Dataset: Dataset (GitHub, marcoacc90/cnn-staircase-mobilenet). Classes: non obstructed, obs.

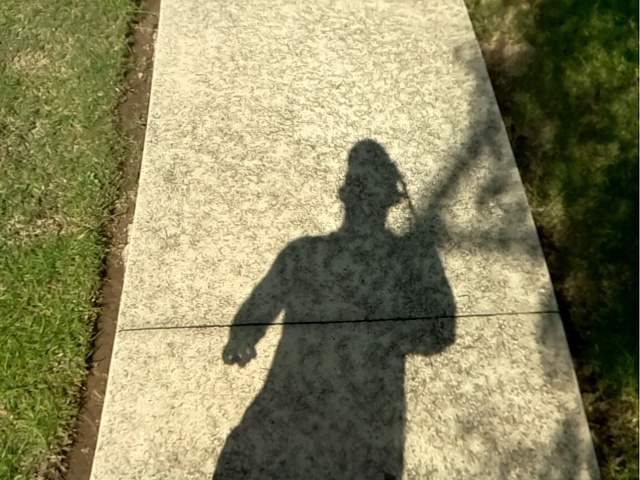
Label: non obstructed

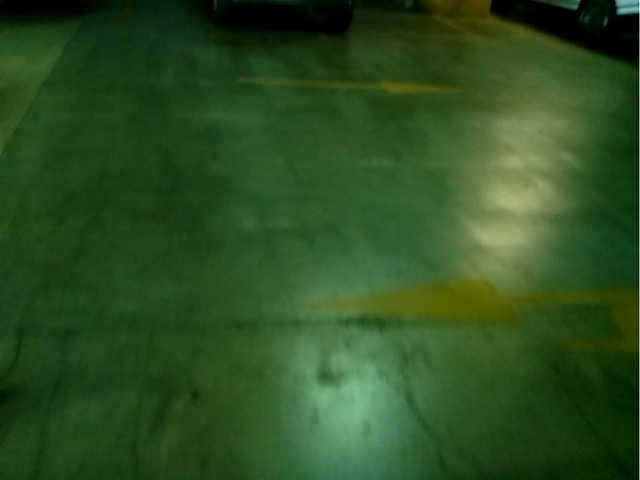
Label: non obstructed

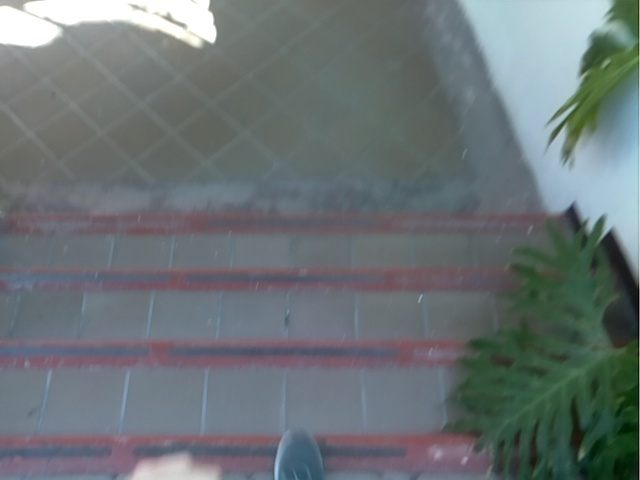
Label: obs

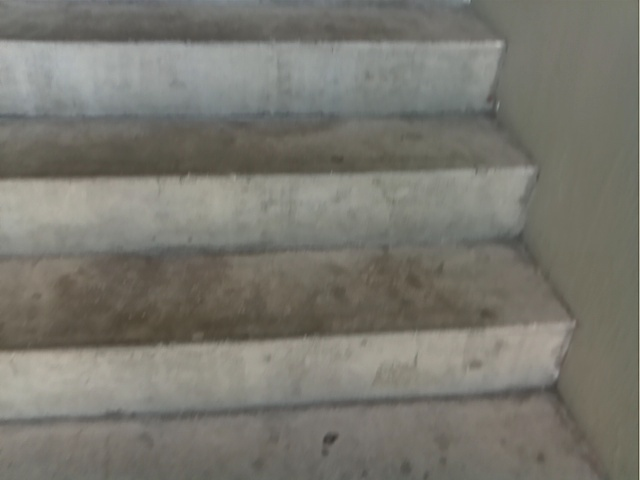
Label: obs

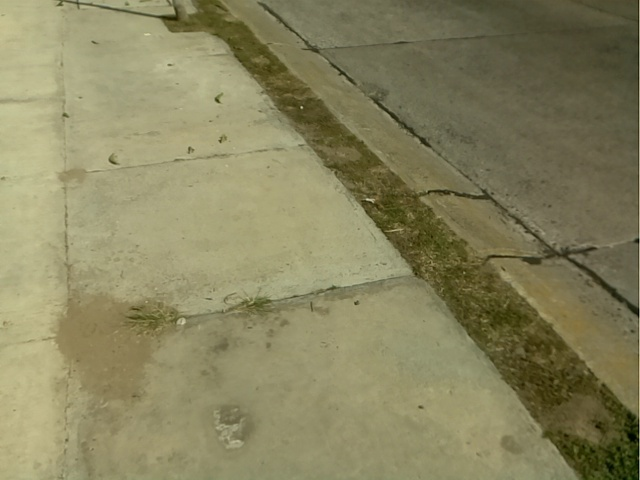
Label: non obstructed

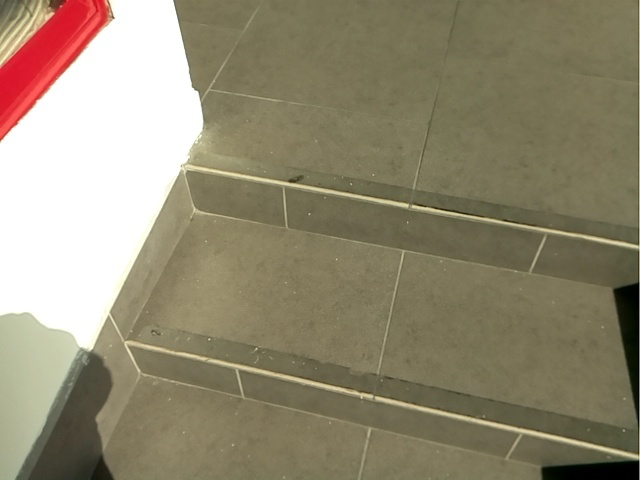
Label: obs
